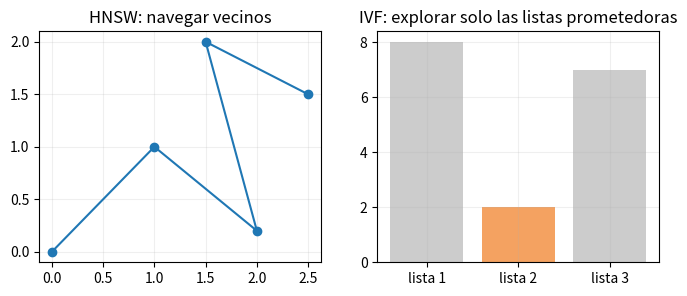

Recreate this plot in Python.
# Que parametro ajustar segun el tipo de indice que use tu vector store.
indices = {
    "HNSW": {"usa": "grafo de vecinos", "memoria": "alta", "parametro_para_ajustar": "efSearch"},
    "IVF": {"usa": "listas (clusters)", "memoria": "media", "parametro_para_ajustar": "nprobe"},
}

for nombre, config in indices.items():
    print(nombre, config)

import matplotlib.pyplot as plt

fig, axes = plt.subplots(1, 2, figsize=(8, 3))
axes[0].plot([0, 1, 2, 1.5, 2.5], [0, 1, .2, 2, 1.5], "o-")
axes[0].set_title("HNSW: navegar vecinos")
axes[1].bar(["lista 1", "lista 2", "lista 3"], [8, 2, 7], color=["#ccc", "#f4a261", "#ccc"])
axes[1].set_title("IVF: explorar solo las listas prometedoras")
for ax in axes:
    ax.grid(alpha=.2)
plt.show()
